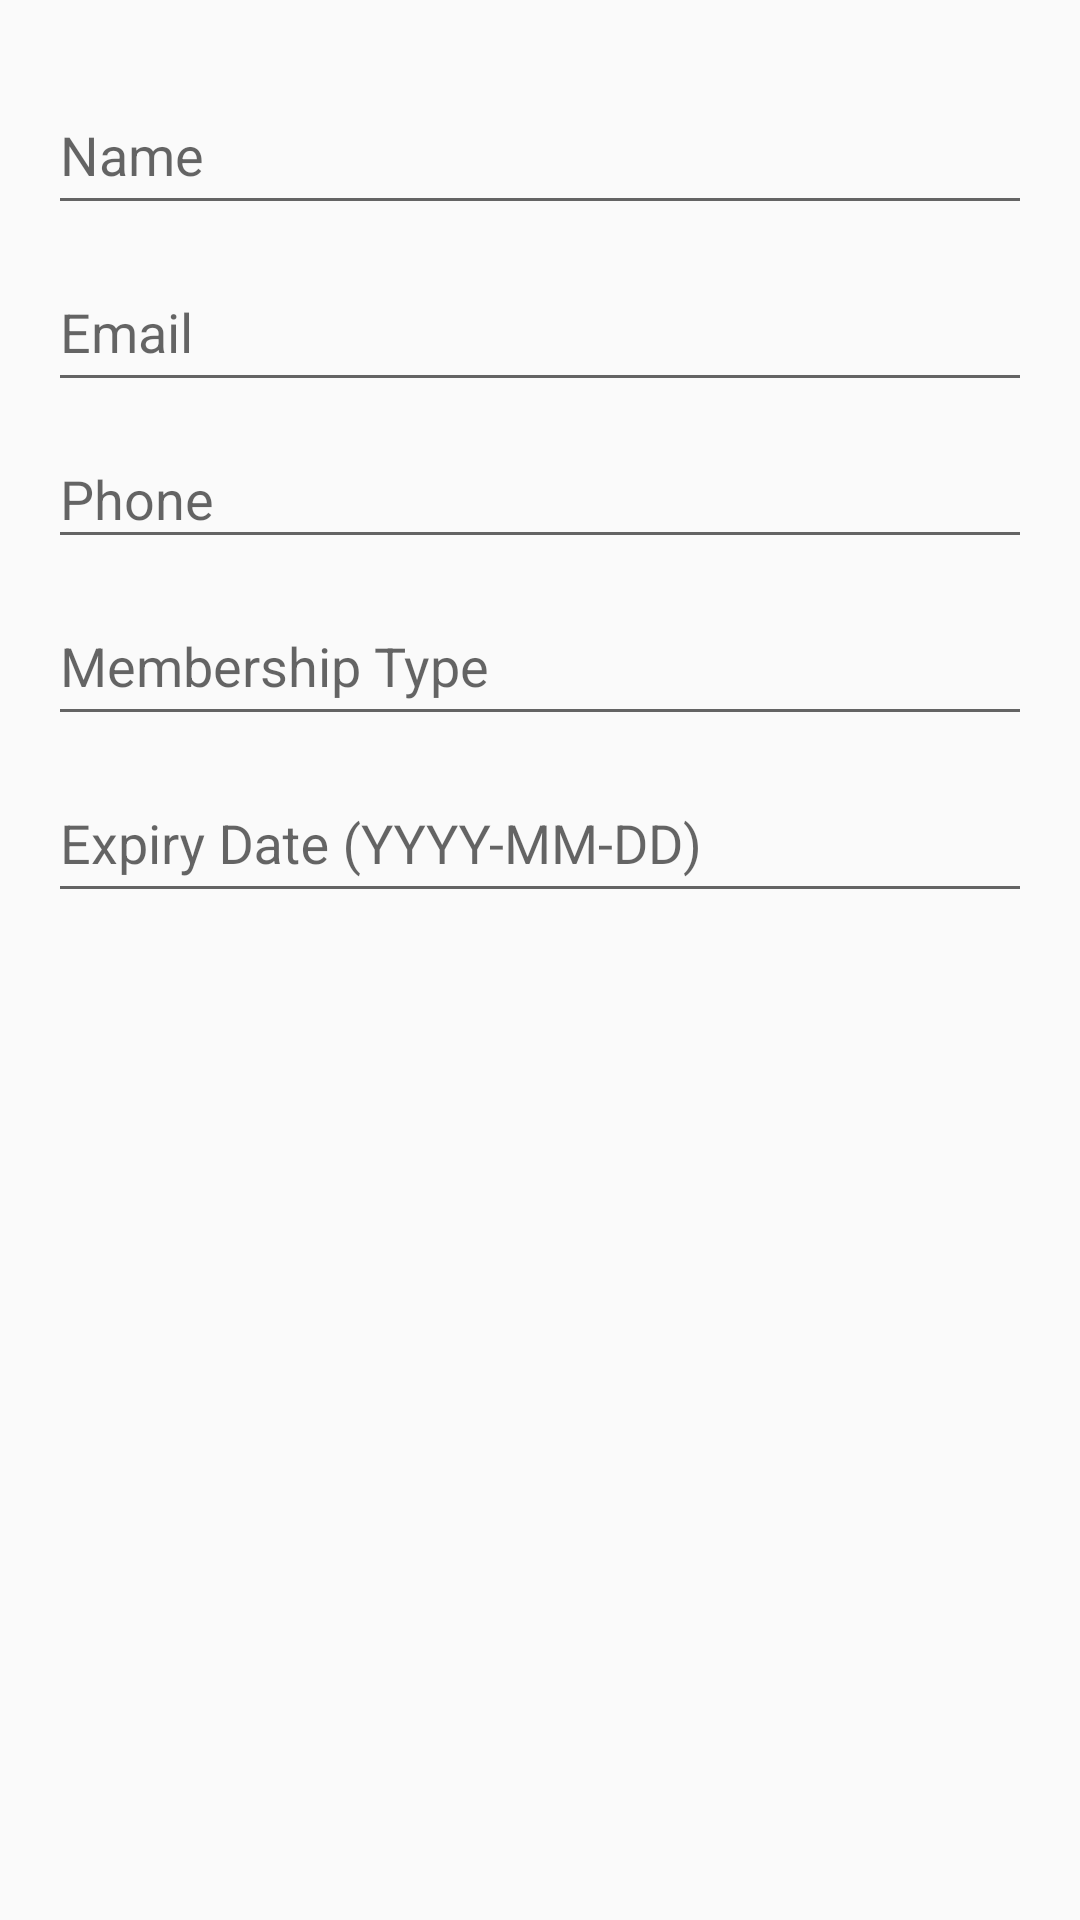

The Android layout XML behind this screen, and the referenced resources:
<!-- AndroidManifest.xml: application theme Theme.AppCompat.DayNight.NoActionBar -->
<!-- res/layout/dialog_edit_user.xml -->
<?xml version="1.0" encoding="utf-8"?>
<LinearLayout xmlns:android="http://schemas.android.com/apk/res/android"
    xmlns:tools="http://schemas.android.com/tools"
    android:layout_width="match_parent"
    android:layout_height="wrap_content"
    android:orientation="vertical"
    android:padding="16dp">

    <com.google.android.material.textfield.TextInputLayout
        android:layout_width="match_parent"
        android:layout_height="wrap_content">

        <EditText
            android:id="@+id/editName"
            android:layout_width="match_parent"
            android:layout_height="wrap_content"
            android:hint="Name"
            android:minHeight="48dp"
            android:inputType="textPersonName" />
    </com.google.android.material.textfield.TextInputLayout>

    <com.google.android.material.textfield.TextInputLayout
        android:layout_width="match_parent"
        android:layout_height="wrap_content">

        <EditText
            android:id="@+id/editEmail"
            android:layout_width="match_parent"
            android:layout_height="wrap_content"
            android:hint="Email"
            android:minHeight="48dp"
            android:inputType="textEmailAddress" />
    </com.google.android.material.textfield.TextInputLayout>

    <com.google.android.material.textfield.TextInputLayout
        android:layout_width="match_parent"
        android:layout_height="wrap_content">

        <EditText
            android:id="@+id/editPhone"
            android:layout_width="match_parent"
            android:layout_height="wrap_content"
            android:hint="Phone"
            android:inputType="phone"
            tools:ignore="TouchTargetSizeCheck" />
    </com.google.android.material.textfield.TextInputLayout>

    <com.google.android.material.textfield.TextInputLayout
        android:layout_width="match_parent"
        android:layout_height="wrap_content">

        <EditText
            android:id="@+id/editMembership"
            android:layout_width="match_parent"
            android:layout_height="wrap_content"
            android:minHeight="48dp"
            android:hint="Membership Type" />
    </com.google.android.material.textfield.TextInputLayout>

    <com.google.android.material.textfield.TextInputLayout
        android:layout_width="match_parent"
        android:layout_height="wrap_content">

        <EditText
            android:id="@+id/editExpiry"
            android:layout_width="match_parent"
            android:minHeight="48dp"
            android:layout_height="wrap_content"
            android:hint="Expiry Date (YYYY-MM-DD)" />
    </com.google.android.material.textfield.TextInputLayout>
</LinearLayout>
<!-- resources referenced by this layout -->
<resources>

</resources>
